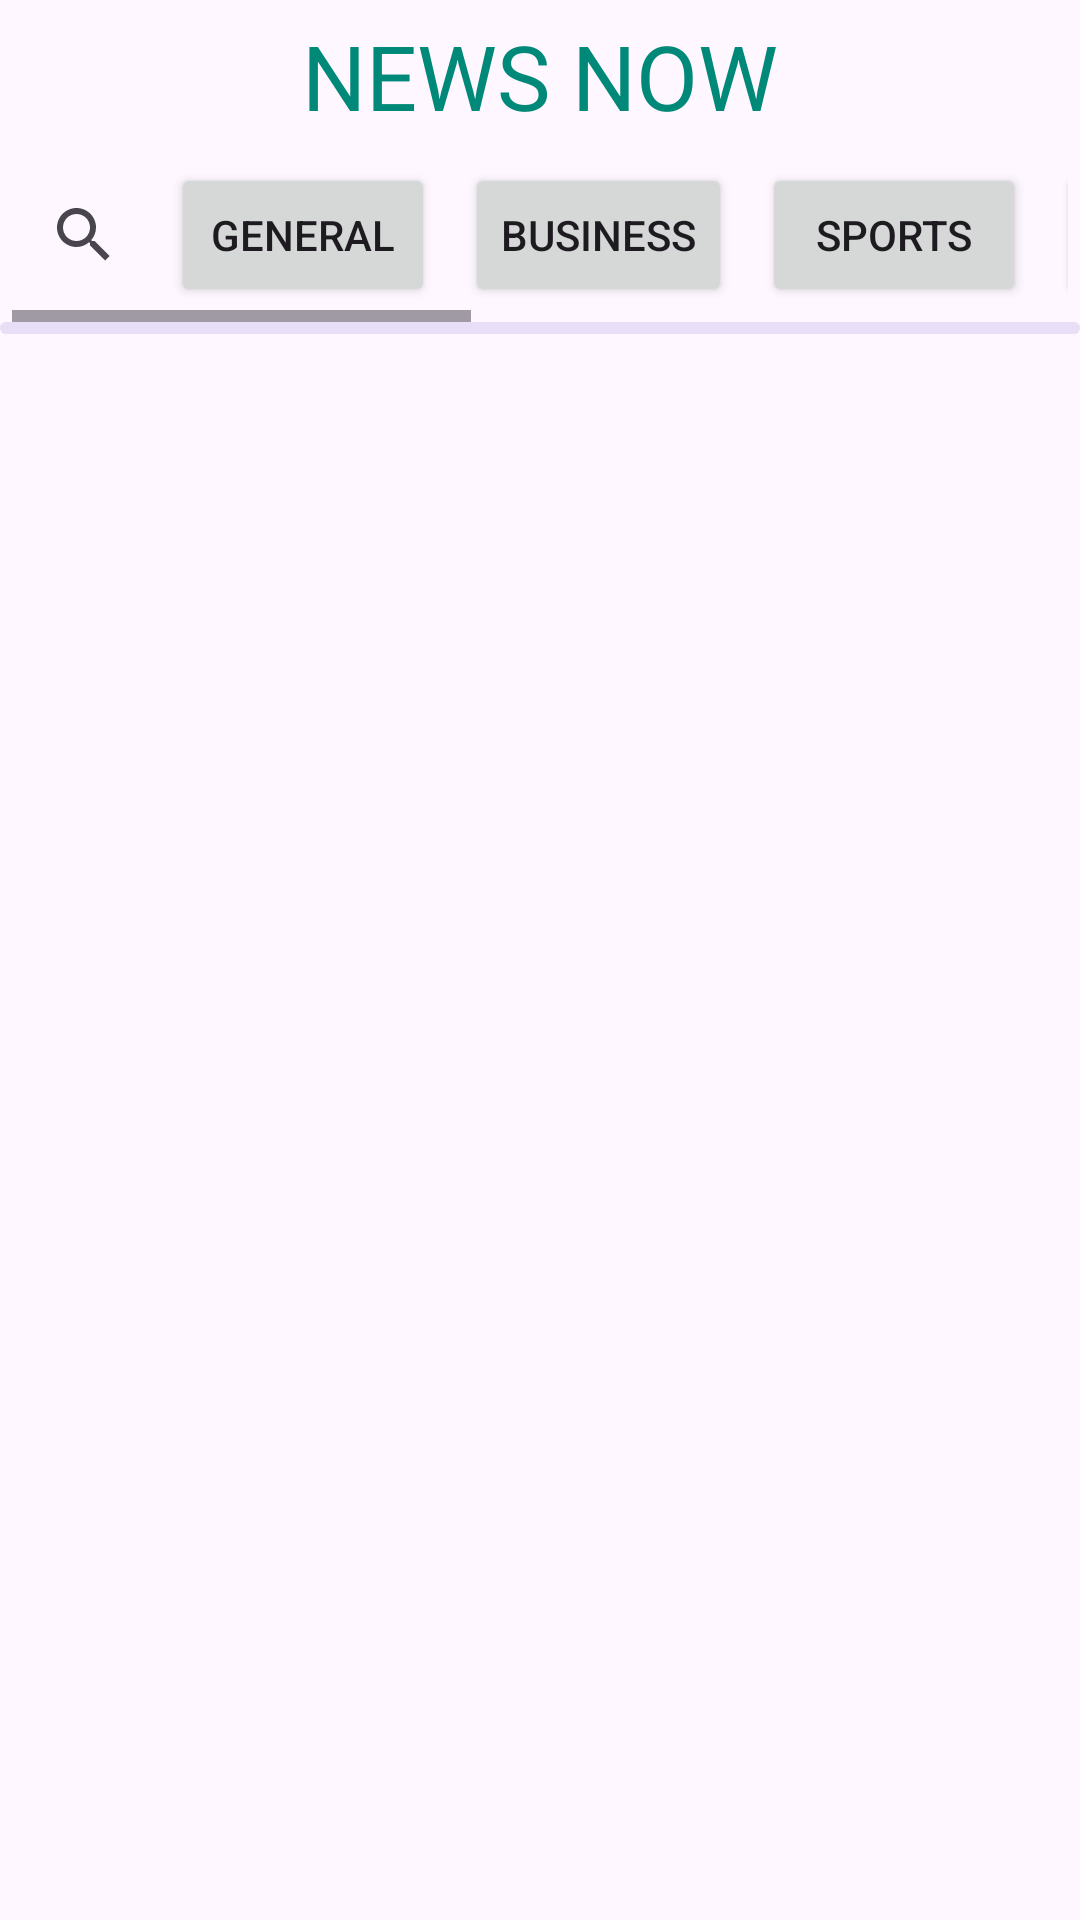

Layout XML and referenced resources for this Android screen:
<!-- AndroidManifest.xml: application theme Theme.TajaKhabar -->
<!-- res/layout/activity_main.xml -->
<?xml version="1.0" encoding="utf-8"?>
<androidx.constraintlayout.widget.ConstraintLayout xmlns:android="http://schemas.android.com/apk/res/android"
    xmlns:app="http://schemas.android.com/apk/res-auto"
    xmlns:tools="http://schemas.android.com/tools"
    android:layout_width="match_parent"
    android:layout_height="match_parent"
    tools:context=".MainActivity">



    <com.google.android.material.textview.MaterialTextView
        android:id="@+id/title_txt"
        android:layout_width="wrap_content"
        android:layout_height="wrap_content"
        android:text="@string/news_now"
        android:layout_marginTop="5dp"
        android:textColor="@color/my_primary"
        android:textSize="30sp"
        app:layout_constraintEnd_toEndOf="parent"
        app:layout_constraintStart_toStartOf="parent"
        app:layout_constraintTop_toTopOf="parent" />


    <HorizontalScrollView
        android:id="@+id/horizontal_button"
        android:layout_width="match_parent"
        android:layout_height="wrap_content"
        android:layout_margin="4dp"
        android:layout_marginTop="136dp"
        app:layout_constraintTop_toBottomOf="@id/title_txt"
        tools:layout_editor_absoluteX="4dp">

        <LinearLayout
            android:layout_width="match_parent"
            android:layout_height="wrap_content">

            <androidx.appcompat.widget.SearchView
                android:layout_width="wrap_content"
                android:layout_height="wrap_content"
                app:queryHint="Search news"
                android:layout_gravity="center"
                android:id="@+id/search_view"/>


            <Button
                android:layout_width="wrap_content"
                android:layout_height="wrap_content"
                android:text="GENERAL"
                android:layout_margin="5dp"
                android:id="@+id/btn1"/>

            <Button
                android:layout_width="wrap_content"
                android:layout_height="wrap_content"
                android:text="BUSINESS"
                android:layout_margin="5dp"
                android:id="@+id/btn2"/>

            <Button
                android:layout_width="wrap_content"
                android:layout_height="wrap_content"
                android:text="SPORTS"
                android:layout_margin="5dp"
                android:id="@+id/btn3"/>

            <Button
                android:layout_width="wrap_content"
                android:layout_height="wrap_content"
                android:text="TECHNOLOGY"
                android:layout_margin="5dp"
                android:id="@+id/btn4"/>

            <Button
                android:layout_width="wrap_content"
                android:layout_height="wrap_content"
                android:text="HEALTH"
                android:layout_margin="5dp"
                android:id="@+id/btn5"/>

            <Button
                android:layout_width="wrap_content"
                android:layout_height="wrap_content"
                android:text="ENTERTAINMENT"
                android:layout_margin="5dp"
                android:id="@+id/btn6"/>

            <Button
                android:layout_width="wrap_content"
                android:layout_height="wrap_content"
                android:text="SCIENCE"
                android:layout_margin="5dp"
                android:id="@+id/btn7"/>
        </LinearLayout>

    </HorizontalScrollView>

    <com.google.android.material.progressindicator.LinearProgressIndicator
        android:id="@+id/progress_bar"
        android:layout_width="match_parent"
        android:layout_height="wrap_content"
        android:indeterminate="true"
        app:layout_constraintEnd_toEndOf="parent"
        app:layout_constraintHorizontal_bias="1.0"
        app:layout_constraintStart_toStartOf="parent"
        app:layout_constraintTop_toBottomOf="@id/horizontal_button" />

    <androidx.recyclerview.widget.RecyclerView
        android:id="@+id/news_recyclerView"
        android:layout_width="match_parent"
        android:layout_height="wrap_content"

        app:layout_constraintEnd_toEndOf="parent"
        app:layout_constraintHorizontal_bias="0.0"
        app:layout_constraintStart_toStartOf="parent"
        app:layout_constraintTop_toBottomOf="@id/progress_bar" />


</androidx.constraintlayout.widget.ConstraintLayout>
<!-- resources referenced by this layout -->
<resources>
  <color name="my_primary">#008978</color>
  <string name="news_now">NEWS NOW</string>
  <style name="Theme.TajaKhabar" parent="Base.Theme.TajaKhabar" />
  <style name="Base.Theme.TajaKhabar" parent="Theme.Material3.DayNight.NoActionBar">
          
          <item name="colorPrimary">@color/my_primary</item>
          <item name="colorPrimaryVariant">@color/my_primary</item>
          <item name="colorOnPrimary">@color/white</item>
  
          <item name="colorSecondary">@color/my_secondary</item>
          <item name="colorOnSecondary">@color/black</item>
          <item name="colorSecondaryVariant">@color/teal_700</item>
          <item name="android:statusBarColor">@color/my_primary</item>
      </style>
  <color name="white">#FFFFFFFF</color>
  <color name="my_secondary">#26A69A</color>
  <color name="black">#FF000000</color>
  <color name="teal_700">#FF018786</color>
</resources>
